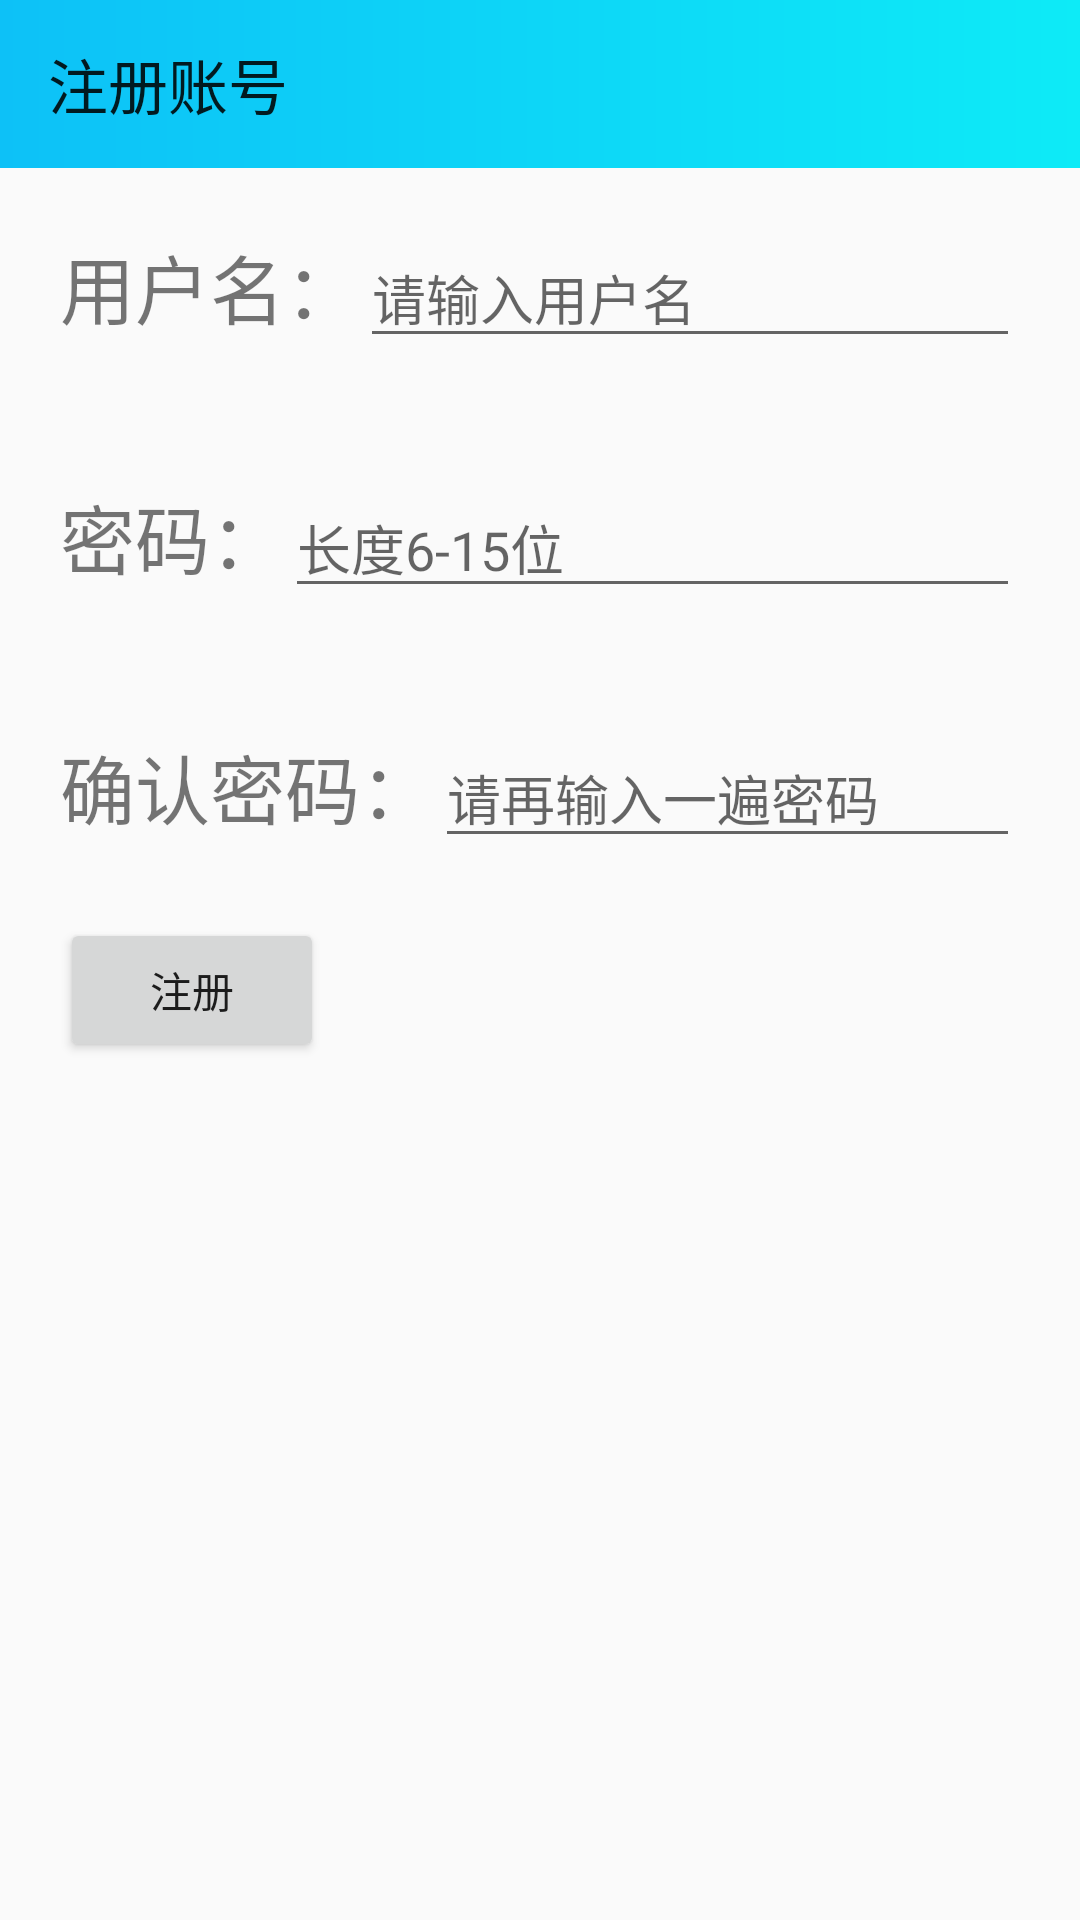

This screen was rendered from an Android layout file. Write that file and the resources it references.
<!-- AndroidManifest.xml: application theme Theme.BigHomework1 -->
<!-- res/layout/activity_register.xml -->
<?xml version="1.0" encoding="utf-8"?>
<LinearLayout xmlns:android="http://schemas.android.com/apk/res/android"
    xmlns:app="http://schemas.android.com/apk/res-auto"
    xmlns:tools="http://schemas.android.com/tools"
    android:layout_width="match_parent"
    android:layout_height="match_parent"
    android:orientation="vertical"
    tools:context=".register">

    <androidx.appcompat.widget.Toolbar
        android:layout_width="match_parent"
        android:layout_height="?attr/actionBarSize"
        app:title="注册账号"
        app:navigationIcon="@drawable/baseline_arrow_back"
        android:background="@drawable/toolbar_gradientbackground"
        android:id="@+id/register_toolbar"/>

    <LinearLayout
        android:layout_width="match_parent"
        android:layout_height="wrap_content"
        android:layout_margin="20dp"
        android:orientation="horizontal">

        <TextView
            android:layout_width="wrap_content"
            android:layout_height="wrap_content"
            android:textSize="25sp"
            android:text="用户名："/>

        <EditText
            android:layout_width="0dp"
            android:layout_height="wrap_content"
            android:layout_weight="1"
            android:id="@+id/register_account"
            android:hint="请输入用户名"/>

    </LinearLayout>

    <LinearLayout
        android:layout_width="match_parent"
        android:layout_height="wrap_content"
        android:layout_margin="20dp"
        android:orientation="horizontal">

        <TextView
            android:layout_width="wrap_content"
            android:layout_height="wrap_content"
            android:textSize="25sp"
            android:text="密码："/>

        <EditText
            android:layout_width="0dp"
            android:layout_height="wrap_content"
            android:layout_weight="1"
            android:id="@+id/register_password"
            android:hint="长度6-15位"/>

    </LinearLayout>

    <LinearLayout
        android:layout_width="match_parent"
        android:layout_height="wrap_content"
        android:layout_margin="20dp"
        android:orientation="horizontal">

        <TextView
            android:layout_width="wrap_content"
            android:layout_height="wrap_content"
            android:textSize="25sp"
            android:text="确认密码："/>

        <EditText
            android:layout_width="0dp"
            android:layout_height="wrap_content"
            android:layout_weight="1"
            android:id="@+id/register_passwordrepeat"
            android:hint="请再输入一遍密码"/>

    </LinearLayout>

    <Button
        android:layout_width="wrap_content"
        android:layout_height="wrap_content"
        android:id="@+id/register_btnregister"
        android:layout_marginLeft="20dp"
        android:text="注册"/>

</LinearLayout>
<!-- resources referenced by this layout -->
<resources>
  <!-- drawable toolbar_gradientbackground (drawable) -->
  <?xml version="1.0" encoding="utf-8"?>
  <shape xmlns:android="http://schemas.android.com/apk/res/android">
      <gradient
          android:angle="0"
          android:endColor="#0DEBF7"
          android:startColor="#0DC1F7"
          android:type="linear" />
  </shape>
  <style name="Theme.BigHomework1" parent="Base.Theme.BigHomework1" />
  <style name="Base.Theme.BigHomework1" parent="Theme.MaterialComponents.DayNight.NoActionBar.Bridge">
          
          
      </style>
</resources>
